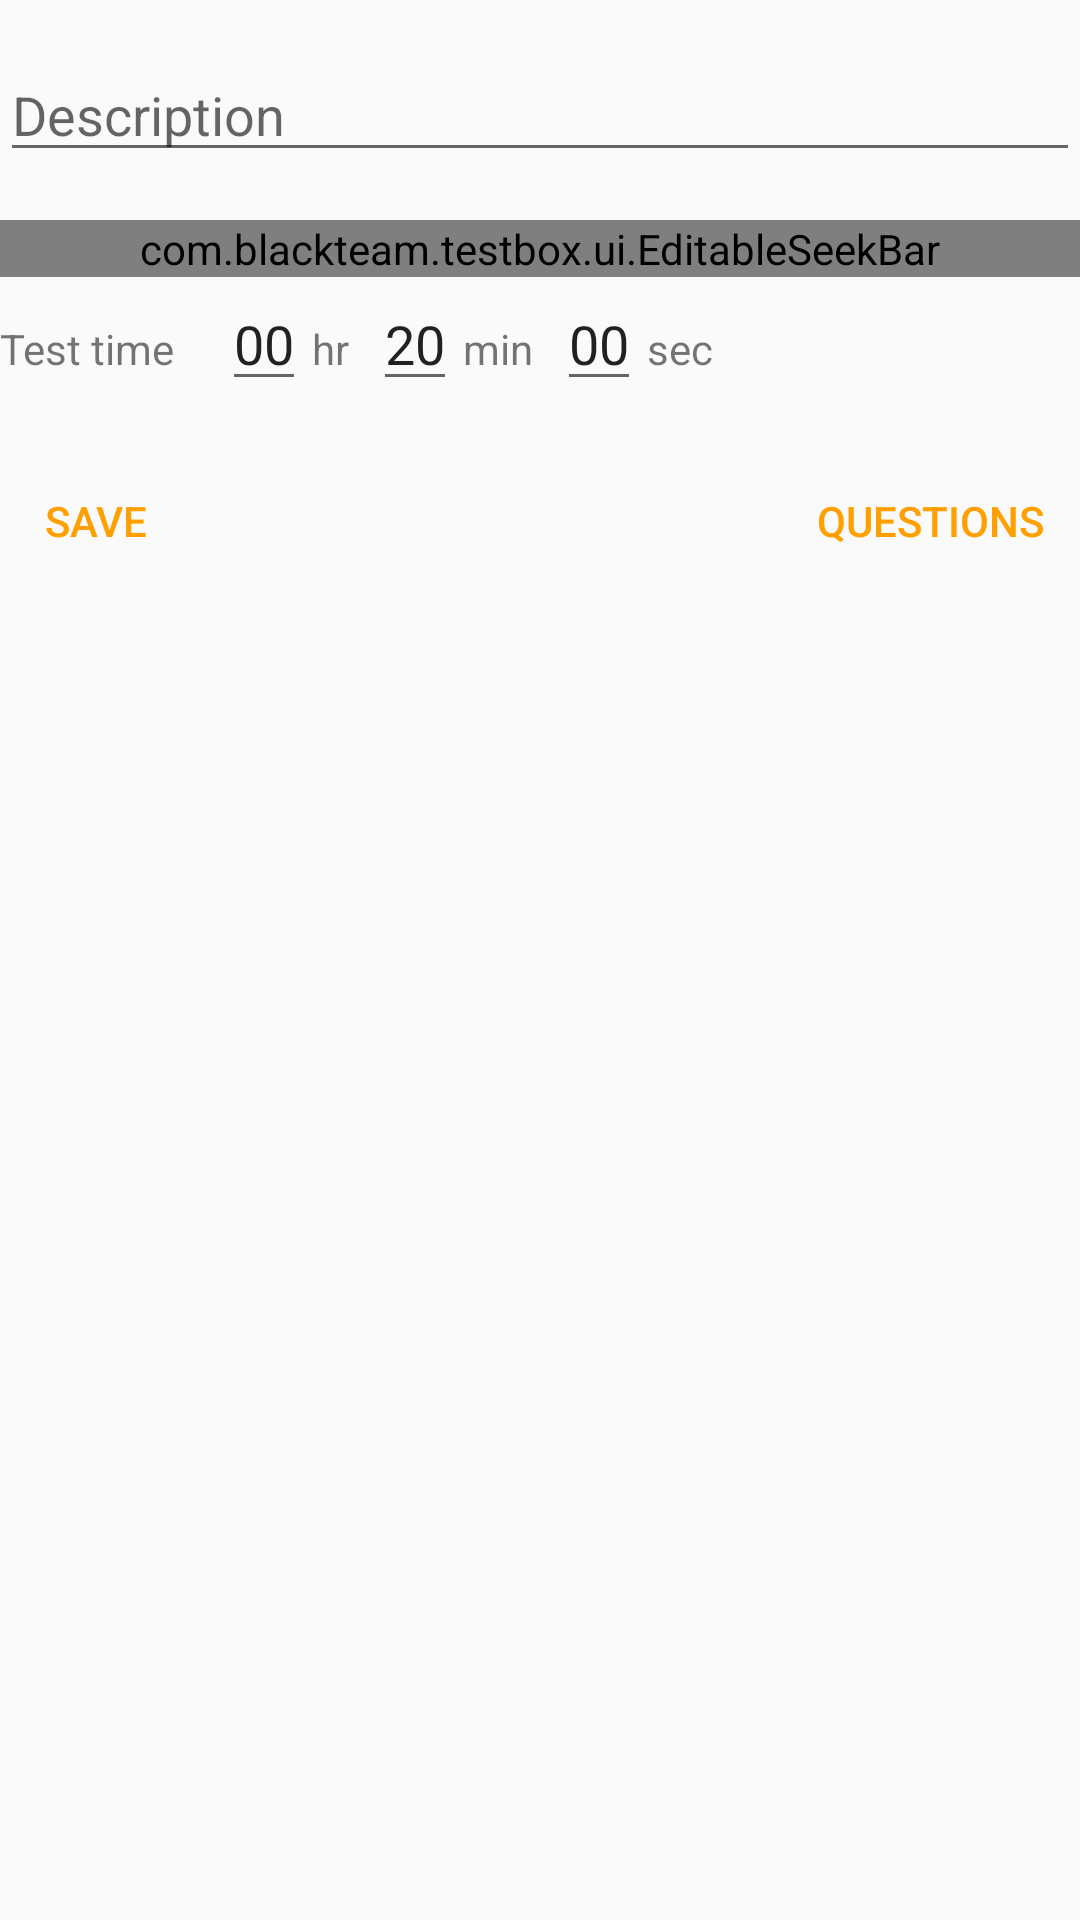

Write the Android layout XML for this screen, with the resource values it uses.
<!-- AndroidManifest.xml: application theme AppTheme -->
<!-- res/layout/content_test_start_editor.xml -->
<?xml version="1.0" encoding="utf-8"?>
<LinearLayout xmlns:android="http://schemas.android.com/apk/res/android"
              xmlns:app="http://schemas.android.com/apk/res-auto"
              android:orientation="vertical"
              android:layout_width="match_parent"
              android:layout_height="match_parent">

    <EditText
        android:id="@+id/et_testDescription"
        android:inputType="textMultiLine"
        android:hint="@string/hint_test_description"
        android:layout_width="match_parent"
        android:layout_height="wrap_content"
        android:layout_marginTop="@dimen/element_vertical_margin"
        android:layout_marginBottom="@dimen/element_vertical_margin"/>

    <com.blackteam.testbox.ui.EditableSeekBar
        android:id="@+id/esb_num_questions"
        app:esbTitle="@string/num_test_questions"
        android:layout_width="match_parent"
        android:layout_height="wrap_content" />

    <LinearLayout
        android:id="@+id/ll_test_time"
        android:orientation="horizontal"
        android:layout_width="match_parent"
        android:layout_height="wrap_content">

        <TextView
            android:text="@string/test_time_limit"
            android:layout_width="wrap_content"
            android:layout_height="wrap_content"
            android:layout_marginRight="@dimen/test_settings_name_margin_right"/>

        
        <EditText
            android:id="@+id/et_test_time_hours"
            android:inputType="number"
            android:maxLength="2"
            android:text="@string/test_time_hours_default"
            android:layout_width="wrap_content"
            android:layout_height="wrap_content"
            android:layout_marginRight="@dimen/test_settings_val_small_margin_right"/>

        <TextView
            android:text="@string/hours_short_name"
            android:layout_width="wrap_content"
            android:layout_height="wrap_content"
            android:layout_marginRight="@dimen/test_settings_val_margin_right"/>

        
        <EditText
            android:id="@+id/et_test_time_minutes"
            android:inputType="number"
            android:maxLength="2"
            android:text="@string/test_time_minutes_default"
            android:layout_width="wrap_content"
            android:layout_height="wrap_content"
            android:layout_marginRight="@dimen/test_settings_val_small_margin_right"/>

        <TextView
            android:text="@string/minutes_short_name"
            android:layout_width="wrap_content"
            android:layout_height="wrap_content"
            android:layout_marginRight="@dimen/test_settings_val_margin_right"/>

        
        <EditText
            android:id="@+id/et_test_time_seconds"
            android:inputType="number"
            android:maxLength="2"
            android:text="@string/test_time_seconds_default"
            android:layout_width="wrap_content"
            android:layout_height="wrap_content"
            android:layout_marginRight="@dimen/test_settings_val_small_margin_right"/>

        <TextView
            android:text="@string/seconds_short_name"
            android:layout_width="wrap_content"
            android:layout_height="wrap_content"/>

    </LinearLayout>

    <RelativeLayout
        style="?android:attr/buttonBarStyle"
        android:layout_width="match_parent"
        android:layout_height="wrap_content"
        android:layout_marginTop="@dimen/element_vertical_margin"
        android:layout_marginBottom="@dimen/element_vertical_margin" >

        <Button
            android:id="@+id/btn_save"
            android:text="@string/btn_save"
            style="?android:attr/buttonBarButtonStyle"
            android:layout_width="wrap_content"
            android:layout_height="wrap_content" />

        <Button
            android:id="@+id/btn_createQuestions"
            android:text="@string/btn_create_questions"
            style="?android:attr/buttonBarButtonStyle"
            android:layout_width="wrap_content"
            android:layout_height="wrap_content"
            android:layout_alignParentEnd="true"/>

    </RelativeLayout>

</LinearLayout>
<!-- resources referenced by this layout -->
<resources>
  <dimen name="element_vertical_margin">16dp</dimen>
  <dimen name="test_settings_name_margin_right">16dp</dimen>
  <dimen name="test_settings_val_margin_right">8dp</dimen>
  <dimen name="test_settings_val_small_margin_right">2dp</dimen>
  <string name="btn_create_questions">Questions</string>
  <string name="btn_save">Save</string>
  <string name="hint_test_description">Description</string>
  <string name="hours_short_name">hr</string>
  <string name="minutes_short_name">min</string>
  <string name="num_test_questions">Number of questions in the test</string>
  <string name="seconds_short_name">sec</string>
  <string name="test_time_hours_default">00</string>
  <string name="test_time_limit">Test time</string>
  <string name="test_time_minutes_default">20</string>
  <string name="test_time_seconds_default">00</string>
  <style name="AppTheme" parent="Theme.AppCompat.Light.DarkActionBar">
          
          <item name="colorPrimary">@color/colorPrimary</item>
          <item name="colorPrimaryDark">@color/colorPrimaryDark</item>
          <item name="colorAccent">@color/colorAccent</item>
      </style>
  <color name="colorPrimary">#673AB7</color>
  <color name="colorPrimaryDark">#4527A0</color>
  <color name="colorAccent">#FFA000</color>
</resources>
